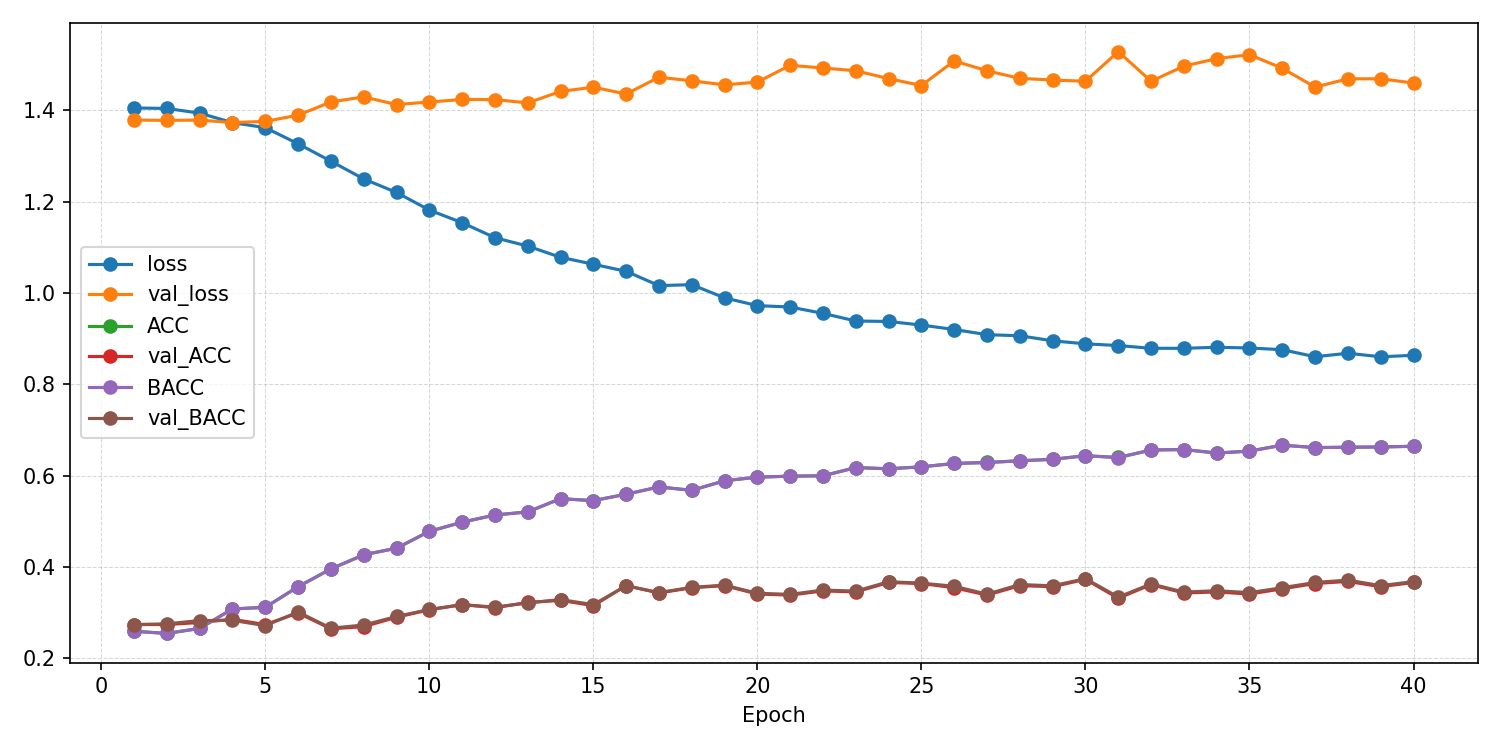

Data behind this chart, as committed beside it:
epoch, ACC, AUROC, BACC, F1_macro, F1_weighted, KAPPA, loss, test_ACC, test_AUROC, test_BACC, test_F1_macro, test_F1_weighted, test_KAPPA, test_confusion_matrix, test_loss, val_ACC, val_AUROC, val_BACC, val_F1_macro, val_F1_weighted, val_KAPPA, val_confusion_matrix, val_loss
1, 0.2598, 0.5095, 0.2594, 0.2503, 0.2505, 0.0126, 1.405, , , , , , , , , 0.2742, 0.5412, 0.2742, 0.2677, 0.2682, 0.03342, [[16 19 35 39]? [11 29 33 39]? [17 19 30…, 1.379
2, 0.2548, 0.504, 0.2547, 0.2539, 0.2539, 0.006197, 1.404, , , , , , , , , 0.2742, 0.5442, 0.2758, 0.2743, 0.2743, 0.03543, [[30 12 40 27]? [25 24 39 24]? [30 13 37…, 1.378
3, 0.2659, 0.5214, 0.2657, 0.2645, 0.2646, 0.02102, 1.394, , , , , , , , , 0.2788, 0.548, 0.283, 0.2618, 0.2605, 0.04388, [[34 13 51 11]? [29 22 50 11]? [34 11 53…, 1.379
4, 0.3083, 0.562, 0.3084, 0.308, 0.308, 0.07784, 1.373, , , , , , , , , 0.2857, 0.5568, 0.2834, 0.2786, 0.2806, 0.04637, [[27 26 23 33]? [20 36 13 43]? [24 27 16…, 1.373
5, 0.312, 0.5804, 0.3119, 0.3106, 0.3107, 0.08261, 1.362, , , , , , , , , 0.2742, 0.5554, 0.2718, 0.2528, 0.2544, 0.03013, [[11 32 23 43]? [15 37 10 50]? [13 25 17…, 1.376
6, 0.3571, 0.6293, 0.357, 0.3545, 0.3546, 0.1428, 1.327, , , , , , , , , 0.2995, 0.5477, 0.3018, 0.2764, 0.2761, 0.06946, [[10 32 52 15]? [ 7 47 41 17]? [ 9 28 52…, 1.389
7, 0.3961, 0.6667, 0.3959, 0.3952, 0.3953, 0.1947, 1.289, , , , , , , , , 0.265, 0.5412, 0.2663, 0.2446, 0.2445, 0.02258, [[ 7 11 43 48]? [ 9 22 29 52]? [ 7  8 37…, 1.418
8, 0.4271, 0.6963, 0.4269, 0.4233, 0.4235, 0.236, 1.25, , , , , , , , , 0.2696, 0.5519, 0.2732, 0.2529, 0.2518, 0.03109, [[11  7 58 33]? [16 20 37 39]? [11  7 51…, 1.429
9, 0.4414, 0.7135, 0.4413, 0.4393, 0.4394, 0.2552, 1.22, , , , , , , , , 0.2903, 0.5666, 0.2919, 0.2888, 0.2883, 0.05546, [[24 22 34 29]? [20 29 27 36]? [13 15 40…, 1.413
10, 0.4783, 0.7396, 0.4782, 0.4757, 0.4758, 0.3043, 1.182, , , , , , , , , 0.3065, 0.5787, 0.3074, 0.3014, 0.3013, 0.07648, [[19 27 35 28]? [11 40 27 34]? [11 18 41…, 1.418
11, 0.4984, 0.754, 0.4983, 0.4973, 0.4974, 0.3312, 1.154, , , , , , , , , 0.318, 0.5852, 0.3177, 0.3098, 0.3102, 0.09066, [[27 16 28 38]? [20 25 14 53]? [12 11 29…, 1.424
12, 0.5141, 0.7724, 0.514, 0.5122, 0.5122, 0.352, 1.121, , , , , , , , , 0.3111, 0.5892, 0.3125, 0.308, 0.3076, 0.08295, [[24 20 35 30]? [18 29 25 40]? [10 14 41…, 1.424
13, 0.5209, 0.7815, 0.5209, 0.5196, 0.5197, 0.3612, 1.103, , , , , , , , , 0.3226, 0.5964, 0.3216, 0.3218, 0.3225, 0.09601, [[31 25 28 25]? [20 42 16 34]? [14 23 29…, 1.416
14, 0.5498, 0.7926, 0.5497, 0.5486, 0.5487, 0.3998, 1.078, , , , , , , , , 0.3272, 0.5977, 0.3289, 0.3156, 0.3149, 0.1049, [[29 10 36 34]? [22 18 30 42]? [10  8 41…, 1.441
15, 0.5456, 0.8004, 0.5455, 0.5451, 0.5452, 0.3941, 1.063, , , , , , , , , 0.3157, 0.5986, 0.3179, 0.3069, 0.3061, 0.09024, [[26 15 39 29]? [23 20 32 37]? [10  7 44…, 1.451
16, 0.5597, 0.8073, 0.5596, 0.5588, 0.5589, 0.4129, 1.048, , , , , , , , , 0.3594, 0.603, 0.3591, 0.3514, 0.3518, 0.1458, [[21 32 26 30]? [12 46 20 34]? [ 9 16 39…, 1.436
17, 0.5756, 0.8212, 0.5754, 0.5747, 0.5748, 0.434, 1.016, , , , , , , , , 0.3433, 0.6061, 0.3443, 0.3304, 0.3299, 0.1254, [[26 14 30 39]? [20 22 21 49]? [ 9  6 39…, 1.473
18, 0.5681, 0.8182, 0.568, 0.5673, 0.5673, 0.4241, 1.018, , , , , , , , , 0.3548, 0.6073, 0.3557, 0.3464, 0.346, 0.1405, [[26 21 26 36]? [17 28 22 45]? [ 8  7 41…, 1.465
19, 0.5891, 0.8317, 0.589, 0.5883, 0.5884, 0.4521, 0.9894, , , , , , , , , 0.3594, 0.6106, 0.3604, 0.3524, 0.3519, 0.1466, [[28 21 27 33]? [19 29 22 42]? [ 9 11 42…, 1.456
20, 0.597, 0.8391, 0.5969, 0.5961, 0.5962, 0.4627, 0.9725, , , , , , , , , 0.341, 0.6141, 0.3428, 0.3326, 0.332, 0.123, [[25 20 34 30]? [21 26 26 39]? [10  9 45…, 1.462
21, 0.5992, 0.8393, 0.599, 0.5988, 0.5989, 0.4655, 0.9694, , , , , , , , , 0.3387, 0.6146, 0.3403, 0.319, 0.318, 0.1194, [[19 15 32 43]? [17 21 23 51]? [ 6  5 43…, 1.499
22, 0.5999, 0.8433, 0.5999, 0.5992, 0.5993, 0.4666, 0.9555, , , , , , , , , 0.3479, 0.6181, 0.3498, 0.3351, 0.3346, 0.1326, [[21 16 37 35]? [14 26 30 42]? [ 6  6 47…, 1.493
23, 0.618, 0.8508, 0.6178, 0.6172, 0.6173, 0.4906, 0.9388, , , , , , , , , 0.3456, 0.6214, 0.3474, 0.3295, 0.3288, 0.1295, [[22 14 39 34]? [16 22 30 44]? [ 7  6 45…, 1.487
24, 0.6153, 0.851, 0.6152, 0.6147, 0.6148, 0.4871, 0.9378, , , , , , , , , 0.3664, 0.623, 0.368, 0.3574, 0.3569, 0.1567, [[28 17 33 31]? [17 27 30 38]? [ 9  8 46…, 1.469
25, 0.6196, 0.854, 0.6194, 0.619, 0.6191, 0.4927, 0.9299, , , , , , , , , 0.3641, 0.6285, 0.3649, 0.3562, 0.356, 0.153, [[29 15 28 37]? [20 28 23 41]? [11  7 41…, 1.454
26, 0.627, 0.8575, 0.6269, 0.6259, 0.626, 0.5026, 0.9202, , , , , , , , , 0.3548, 0.6271, 0.3581, 0.3362, 0.3348, 0.1428, [[25 10 41 33]? [18 18 36 40]? [ 6  4 54…, 1.508
27, 0.6291, 0.8622, 0.629, 0.6287, 0.6287, 0.5055, 0.9089, , , , , , , , , 0.3387, 0.6289, 0.3408, 0.3227, 0.3216, 0.1203, [[27 13 34 35]? [20 17 31 44]? [ 8  6 44…, 1.487
28, 0.6328, 0.8628, 0.6328, 0.6322, 0.6323, 0.5104, 0.9065, , , , , , , , , 0.3594, 0.6284, 0.3618, 0.3499, 0.3493, 0.1486, [[25 14 40 30]? [18 27 36 31]? [ 8  8 51…, 1.47
29, 0.636, 0.8675, 0.6359, 0.6356, 0.6356, 0.5147, 0.8954, , , , , , , , , 0.3571, 0.6285, 0.3591, 0.3462, 0.3453, 0.1447, [[30 14 34 31]? [25 22 27 38]? [ 9  7 46…, 1.466
30, 0.644, 0.8718, 0.6439, 0.6434, 0.6435, 0.5253, 0.8888, , , , , , , , , 0.3733, 0.628, 0.3747, 0.3647, 0.3644, 0.1658, [[26 19 33 31]? [16 31 28 37]? [ 8  8 47…, 1.464
31, 0.64, 0.8712, 0.6398, 0.6394, 0.6395, 0.5199, 0.8851, , , , , , , , , 0.3318, 0.6291, 0.3344, 0.3041, 0.3024, 0.1114, [[24  7 37 41]? [22 11 30 49]? [ 7  5 46…, 1.529
32, 0.6564, 0.8748, 0.6563, 0.6556, 0.6557, 0.5419, 0.8791, , , , , , , , , 0.3618, 0.6318, 0.3631, 0.3526, 0.3522, 0.1503, [[25 17 33 34]? [17 29 26 40]? [ 8  7 45…, 1.464
33, 0.6575, 0.8748, 0.6573, 0.6569, 0.657, 0.5433, 0.879, , , , , , , , , 0.3433, 0.6317, 0.3454, 0.3241, 0.323, 0.1265, [[25 10 35 39]? [22 17 29 44]? [ 8  6 45…, 1.497
34, 0.6498, 0.8733, 0.6497, 0.6493, 0.6494, 0.533, 0.8813, , , , , , , , , 0.3456, 0.6314, 0.3483, 0.3257, 0.3246, 0.1303, [[24 10 41 34]? [21 17 34 40]? [ 7  6 49…, 1.513
35, 0.654, 0.8749, 0.6539, 0.6535, 0.6536, 0.5387, 0.8797, , , , , , , , , 0.341, 0.6339, 0.3442, 0.3164, 0.3149, 0.1244, [[23  8 43 35]? [21 14 34 43]? [ 6  5 51…, 1.522
36, 0.667, 0.8755, 0.6669, 0.6662, 0.6663, 0.556, 0.876, , , , , , , , , 0.3525, 0.6335, 0.3549, 0.3355, 0.3346, 0.1391, [[23 12 40 34]? [20 21 30 41]? [ 7  6 49…, 1.492
37, 0.6617, 0.8818, 0.6616, 0.6611, 0.6612, 0.5489, 0.8605, , , , , , , , , 0.3641, 0.6336, 0.3664, 0.3538, 0.3529, 0.154, [[28 16 36 29]? [23 25 29 35]? [ 9  7 50…, 1.451
38, 0.6625, 0.879, 0.6624, 0.6621, 0.6622, 0.55, 0.8683, , , , , , , , , 0.3687, 0.6343, 0.3716, 0.3543, 0.3533, 0.1607, [[23 16 39 31]? [19 26 33 34]? [ 7  7 55…, 1.469
39, 0.663, 0.8814, 0.6629, 0.6626, 0.6627, 0.5507, 0.8605, , , , , , , , , 0.3571, 0.6349, 0.3594, 0.3428, 0.3418, 0.1449, [[27 13 37 32]? [24 21 28 39]? [ 8  7 48…, 1.469
40, 0.6646, 0.8808, 0.6645, 0.6639, 0.664, 0.5528, 0.8637, 0.3653, 0.6278, 0.3629, 0.3546, 0.3556, 0.1513, [[31 50 38  2]? [27 67 25  5]? [23 38 55…, 1.459, 0.3664, 0.6357, 0.3684, 0.3551, 0.3544, 0.157, [[25 15 37 32]? [20 27 27 38]? [ 8  7 49…, 1.46
